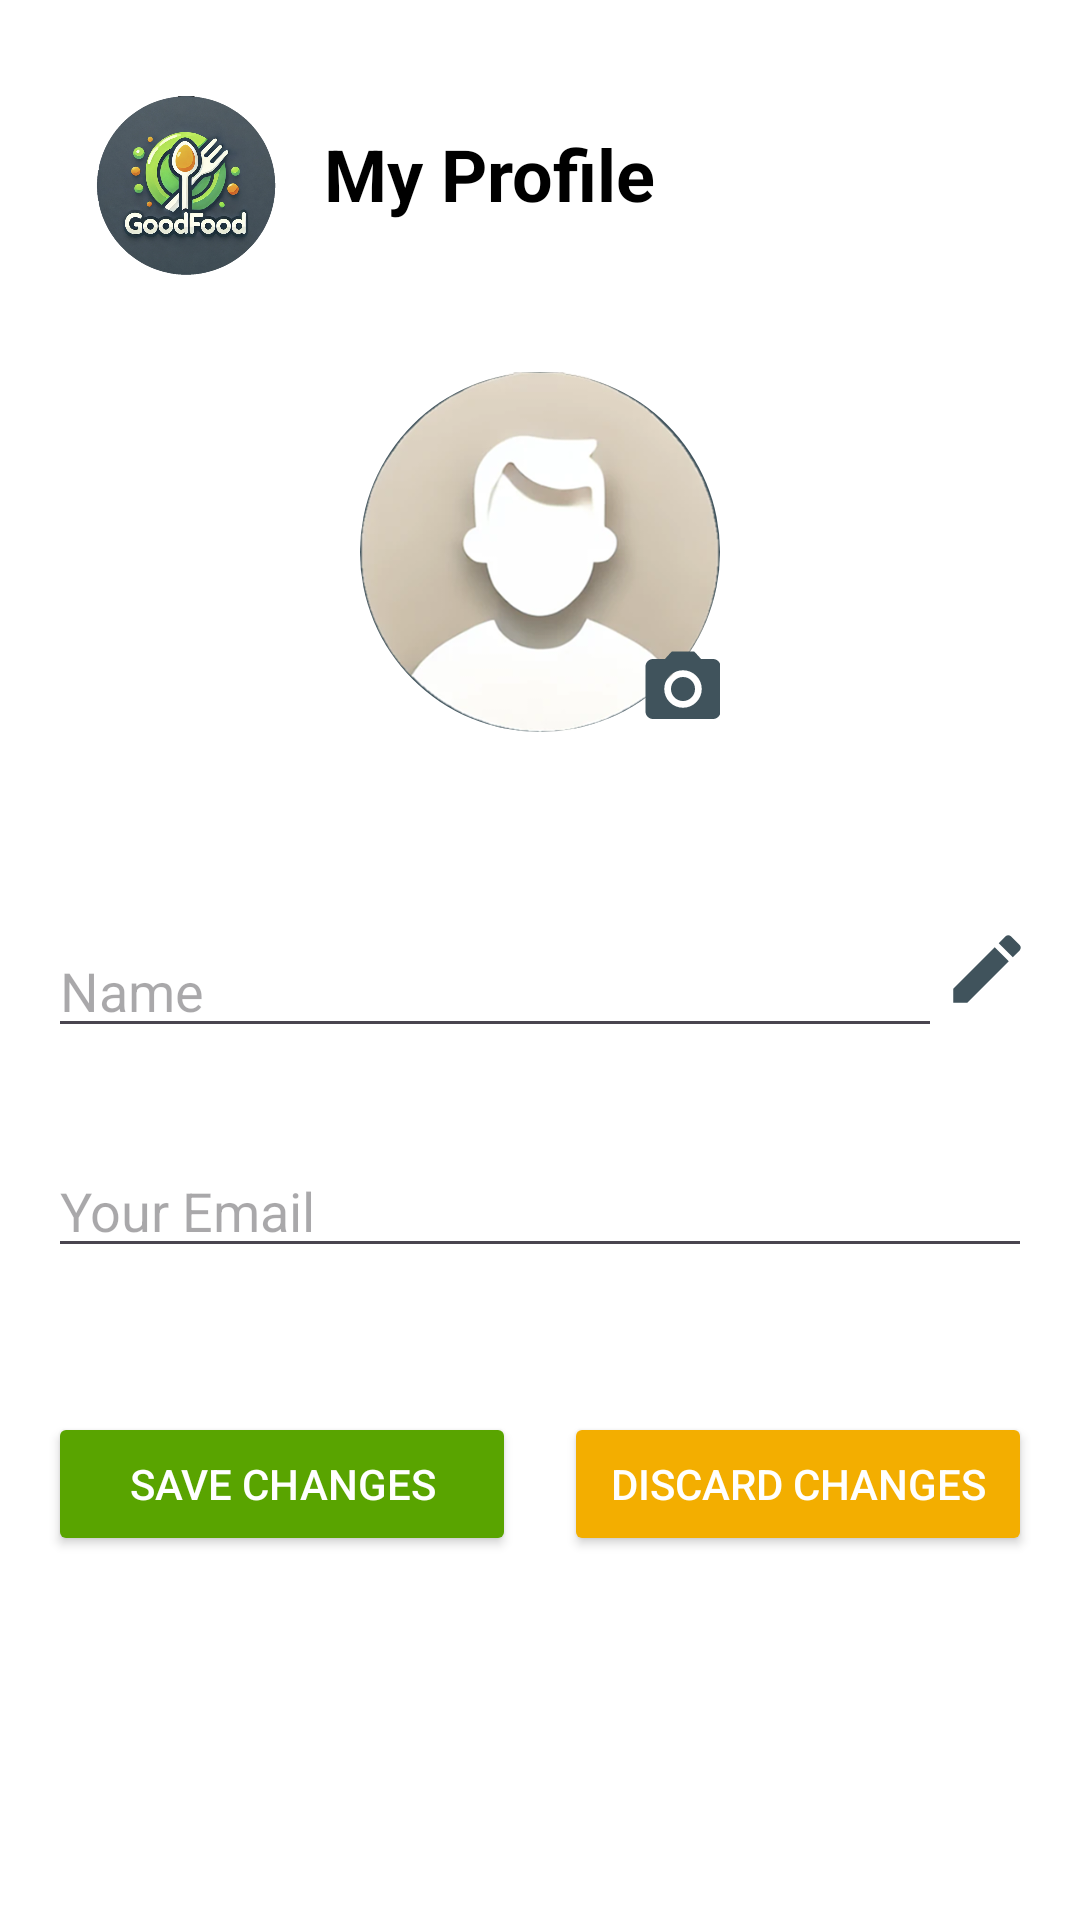

Produce the Android XML layout that renders to this screen, including the resource entries it uses.
<!-- AndroidManifest.xml: application theme Theme.GoodFoodApp -->
<!-- res/layout/fragment_my_profile.xml -->
<LinearLayout
    xmlns:android="http://schemas.android.com/apk/res/android"
    android:layout_width="match_parent"
    android:layout_height="match_parent"
    android:orientation="vertical"
    android:padding="16dp"
    xmlns:app="http://schemas.android.com/apk/res-auto"
    android:background="@color/white">

    
    <RelativeLayout
        android:layout_width="match_parent"
        android:layout_height="wrap_content"
        android:paddingTop="16dp"
        android:paddingBottom="8dp"
        android:background="@color/white">

        
        <ImageView
            android:id="@+id/logoImageView"
            android:layout_width="60dp"
            android:layout_height="60dp"
            android:layout_alignParentStart="true"
            android:layout_marginStart="16dp"
            android:contentDescription="@string/logo_description"
            android:src="@drawable/ic_goodfood_logo" />

        
        <TextView
            android:id="@+id/title_profile"
            android:layout_width="wrap_content"
            android:layout_height="wrap_content"
            android:layout_toEndOf="@id/logoImageView"
            android:layout_centerVertical="true"
            android:layout_marginStart="16dp"
            android:text="@string/my_profile"
            android:textSize="24sp"
            android:textStyle="bold"
            android:textColor="@color/black" />
    </RelativeLayout>

    
    <RelativeLayout
        android:layout_width="wrap_content"
        android:layout_height="wrap_content"
        android:layout_gravity="center"
        android:layout_marginTop="24dp">

        
        <ImageView
            android:id="@+id/profile_image"
            android:layout_width="120dp"
            android:layout_height="120dp"
            android:src="@drawable/ic_default_user_profile"
            android:scaleType="centerCrop"
            android:background="@drawable/circle_shape" />

        
        <ImageView
            android:id="@+id/change_picture_icon"
            android:layout_width="30dp"
            android:layout_height="30dp"
            android:layout_alignEnd="@id/profile_image"
            android:layout_alignBottom="@id/profile_image"
            android:layout_marginEnd="-3dp"
            android:layout_marginBottom="-1dp"
            android:clickable="true"
            android:focusable="true"
            android:src="@drawable/ic_camera" />
    </RelativeLayout>

    
    <LinearLayout
        android:orientation="horizontal"
        android:layout_width="match_parent"
        android:layout_height="wrap_content"
        android:layout_marginTop="48dp">

        <EditText
            android:id="@+id/name_edit"
            android:layout_width="0dp"
            android:layout_height="wrap_content"
            android:layout_weight="3"
            android:layout_marginTop="16dp"
            android:autofillHints="name"
            android:hint="@string/name" />

        <ImageView
            android:id="@+id/edit_name_icon"
            android:layout_width="30dp"
            android:layout_height="30dp"
            android:layout_marginTop="16dp"
            android:contentDescription="@string/edit_name"
            android:src="@drawable/ic_pencil_edit" />
    </LinearLayout>

    <EditText
        android:id="@+id/email_edit"
        android:layout_width="match_parent"
        android:layout_height="wrap_content"
        android:autofillHints="emailAddress"
        android:hint="@string/your_email"
        android:focusable="false"
        android:clickable="false"
        android:layout_marginTop="32dp" />

    
    <LinearLayout
        android:layout_width="match_parent"
        android:layout_height="wrap_content"
        android:orientation="horizontal"
        android:layout_marginTop="48dp">

        <Button
            android:id="@+id/btn_save_changes"
            android:layout_width="0dp"
            android:layout_height="wrap_content"
            android:layout_weight="1"
            android:text="@string/save_changes"
            android:backgroundTint="#59A400"
            android:layout_marginEnd="8dp"
            android:textColor="@android:color/white" />

        <Button
            android:id="@+id/btn_discard_changes"
            android:layout_width="0dp"
            android:layout_height="wrap_content"
            android:layout_weight="1"
            android:text="@string/discard_changes"
            android:layout_marginStart="8dp"
            android:backgroundTint="#F3AE00"
            android:textColor="@android:color/white" />
    </LinearLayout>

    <include layout="@layout/layout_loading_overlay" />

</LinearLayout>
<!-- res/layout/layout_loading_overlay.xml (included above) -->
<FrameLayout xmlns:android="http://schemas.android.com/apk/res/android"
    android:id="@+id/loading_overlay"
    android:layout_width="match_parent"
    android:layout_height="match_parent"
    android:visibility="gone"> 

    
    <View
        android:id="@+id/blurView"
        android:layout_width="match_parent"
        android:layout_height="match_parent"
        android:background="@color/white" />

    
    <ProgressBar
        android:id="@+id/progressBar"
        style="?android:attr/progressBarStyleLarge"
        android:layout_width="wrap_content"
        android:layout_height="wrap_content"
        android:layout_gravity="center" />
</FrameLayout>
<!-- resources referenced by this layout -->
<resources>
  <color name="black">#FF000000</color>
  <color name="white">#FFFFFFFF</color>
  <!-- drawable circle_shape (drawable) -->
  <shape xmlns:android="http://schemas.android.com/apk/res/android">
      <solid android:color="#40535C"/>
      <corners android:radius="500dp"/>
  </shape>
  <!-- drawable ic_camera (drawable) -->
  <vector xmlns:android="http://schemas.android.com/apk/res/android" android:height="24dp" android:tint="#40535C" android:viewportHeight="24" android:viewportWidth="24" android:width="24dp">
        
      <path android:fillColor="@android:color/white" android:pathData="M12,12m-3.2,0a3.2,3.2 0,1 1,6.4 0a3.2,3.2 0,1 1,-6.4 0"/>
        
      <path android:fillColor="@android:color/white" android:pathData="M9,2L7.17,4L4,4c-1.1,0 -2,0.9 -2,2v12c0,1.1 0.9,2 2,2h16c1.1,0 2,-0.9 2,-2L22,6c0,-1.1 -0.9,-2 -2,-2h-3.17L15,2L9,2zM12,17c-2.76,0 -5,-2.24 -5,-5s2.24,-5 5,-5 5,2.24 5,5 -2.24,5 -5,5z"/>
      
  </vector>
  <!-- drawable ic_default_user_profile: png bitmap (drawable, 92874 bytes) -->
  <!-- drawable ic_goodfood_logo: png bitmap (drawable, 755154 bytes) -->
  <!-- drawable ic_pencil_edit (drawable) -->
  <vector xmlns:android="http://schemas.android.com/apk/res/android" android:height="24dp" android:tint="#40535C" android:viewportHeight="24" android:viewportWidth="24" android:width="24dp">
        
      <path android:fillColor="@android:color/white" android:pathData="M3,17.25V21h3.75L17.81,9.94l-3.75,-3.75L3,17.25zM20.71,7.04c0.39,-0.39 0.39,-1.02 0,-1.41l-2.34,-2.34c-0.39,-0.39 -1.02,-0.39 -1.41,0l-1.83,1.83 3.75,3.75 1.83,-1.83z"/>
      
  </vector>
  <string name="discard_changes">Discard Changes</string>
  <string name="edit_name">Edit Name</string>
  <string name="logo_description">logo</string>
  <string name="my_profile">My Profile</string>
  <string name="name">Name</string>
  <string name="save_changes">Save Changes</string>
  <string name="your_email">Your Email</string>
  <style name="Theme.GoodFoodApp" parent="Base.Theme.GoodFoodApp" />
  <style name="Base.Theme.GoodFoodApp" parent="Theme.Material3.DayNight.NoActionBar">
          
          
      </style>
</resources>
